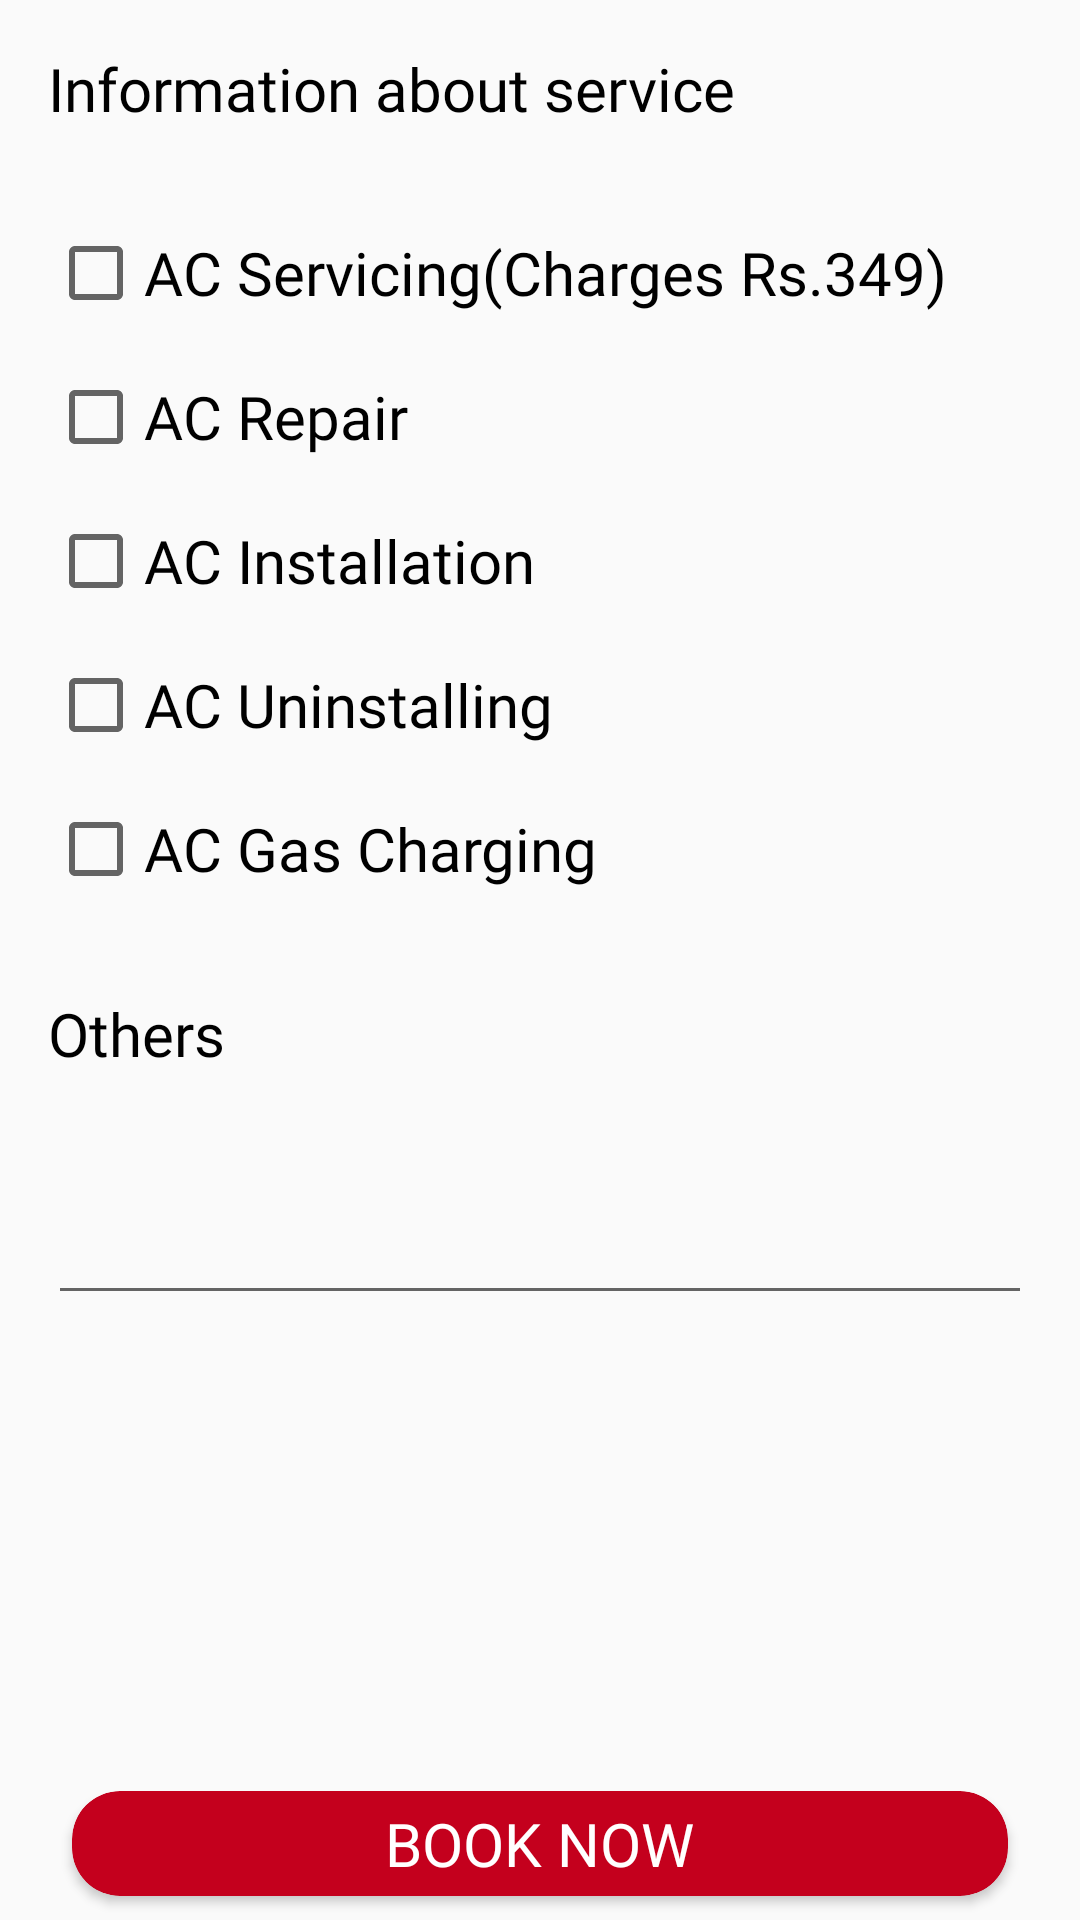

Layout XML and referenced resources for this Android screen:
<!-- AndroidManifest.xml: application theme AppTheme -->
<!-- res/layout/activity_airconditioning.xml -->
<?xml version="1.0" encoding="utf-8"?>
<RelativeLayout xmlns:android="http://schemas.android.com/apk/res/android"
    android:layout_width="match_parent"
    android:layout_height="match_parent"
    xmlns:app="http://schemas.android.com/apk/res-auto">
    <ProgressBar
        android:id="@+id/progressBarbook"
        android:layout_width="30dp"
        android:layout_height="30dp"
        android:layout_margin="8dp"
        android:layout_alignParentRight="true"
        android:visibility="gone"
        android:layout_alignParentTop="true"/>
    <LinearLayout
        android:layout_width="wrap_content"
        android:layout_height="wrap_content"
        android:orientation="vertical"
        android:layout_margin="16dp"
        android:id="@+id/descofaddress">
        <TextView
            android:layout_width="wrap_content"
            android:layout_height="wrap_content"
            android:textSize="20sp"
            android:fontFamily="@font/psb"
            android:text="@string/info"
            android:textColor="@color/colorPrimary" />

    </LinearLayout>

    <LinearLayout
        android:layout_width="match_parent"
        android:layout_height="wrap_content"
        android:orientation="vertical"
        android:layout_below="@id/descofaddress"
        android:layout_margin="16dp"
        android:id="@+id/addresses">
        <android.support.v7.widget.AppCompatCheckBox
            android:layout_width="wrap_content"
            android:layout_height="wrap_content"
            android:text="@string/ac1"
            android:fontFamily="@font/psb"
            android:id="@+id/ac1"
            android:textSize="20sp"/>
        <android.support.v7.widget.AppCompatCheckBox
            android:layout_width="wrap_content"
            android:layout_height="wrap_content"
            android:text="@string/ac2"
            android:fontFamily="@font/psb"
            android:id="@+id/ac2"
            android:textSize="20sp"
            android:layout_marginTop="16dp"/>
        <android.support.v7.widget.AppCompatCheckBox
            android:layout_width="wrap_content"
            android:layout_height="wrap_content"
            android:text="@string/ac3"
            android:fontFamily="@font/psb"
            android:id="@+id/ac3"
            android:textSize="20sp"
            android:layout_marginTop="16dp"/>
        <android.support.v7.widget.AppCompatCheckBox
            android:layout_width="wrap_content"
            android:layout_height="wrap_content"
            android:text="@string/ac4"
            android:fontFamily="@font/psb"
            android:id="@+id/ac4"
            android:textSize="20sp"
            android:layout_marginTop="16dp"/>
        <android.support.v7.widget.AppCompatCheckBox
            android:layout_width="wrap_content"
            android:layout_height="wrap_content"
            android:text="@string/ac5"
            android:fontFamily="@font/psb"
            android:id="@+id/ac5"
            android:textSize="20sp"
            android:layout_marginTop="16dp"/>

    </LinearLayout>
    <TextView
        android:layout_width="wrap_content"
        android:layout_height="wrap_content"
        android:fontFamily="@font/psb"
        android:text="Others"
        android:layout_below="@id/addresses"
        android:layout_margin="16dp"
        android:textSize="20sp"
        android:textColor="@color/colorPrimary"
        android:id="@+id/others"/>
    <EditText
        android:layout_width="match_parent"
        android:layout_height="wrap_content"
        android:padding="16dp"
        android:layout_below="@id/others"
        android:layout_marginTop="8dp"
        android:layout_marginLeft="16dp"
        android:layout_marginRight="16dp"
        android:inputType="textMultiLine"
        android:id="@+id/otheredit"
        android:layout_marginBottom="8dp"/>
    <android.support.v7.widget.CardView
        android:layout_width="match_parent"
        android:layout_height="wrap_content"
        app:cardBackgroundColor="#c4001d"
        android:layout_marginRight="24dp"
        android:layout_marginLeft="24dp"
        android:layout_alignParentBottom="true"
        android:layout_centerHorizontal="true"
        app:cardCornerRadius="16dp"
        android:layout_marginBottom="8dp"
        app:contentPadding="4dp"
        android:elevation="8dp"
        android:clickable="true"
        android:focusable="true"
        android:foreground="?attr/selectableItemBackground"
        android:id="@+id/submitButton">
        <TextView
            android:layout_width="wrap_content"
            android:layout_height="wrap_content"
            android:fontFamily="@font/psb"
            android:textColor="#fff"
            android:textSize="20sp"
            android:text="@string/booknow1"
            android:layout_gravity="center_horizontal" />
    </android.support.v7.widget.CardView>
</RelativeLayout>
<!-- resources referenced by this layout -->
<resources>
  <color name="colorPrimary">#000</color>
  <string name="ac1">AC Servicing(Charges Rs.349)</string>
  <string name="ac2">AC Repair</string>
  <string name="ac3">AC Installation</string>
  <string name="ac4">AC Uninstalling</string>
  <string name="ac5">AC Gas Charging</string>
  <string name="booknow1">BOOK NOW</string>
  <string name="info">Information about service</string>
  <style name="AppTheme" parent="Theme.AppCompat.Light.NoActionBar">
          
          <item name="colorPrimary">@color/colorPrimary</item>
          <item name="colorPrimaryDark">@color/colorPrimaryDark</item>
          <item name="colorAccent">@color/colorAccent</item>
      </style>
  <color name="colorPrimaryDark">#000</color>
  <color name="colorAccent">#D3D3D3</color>
</resources>
